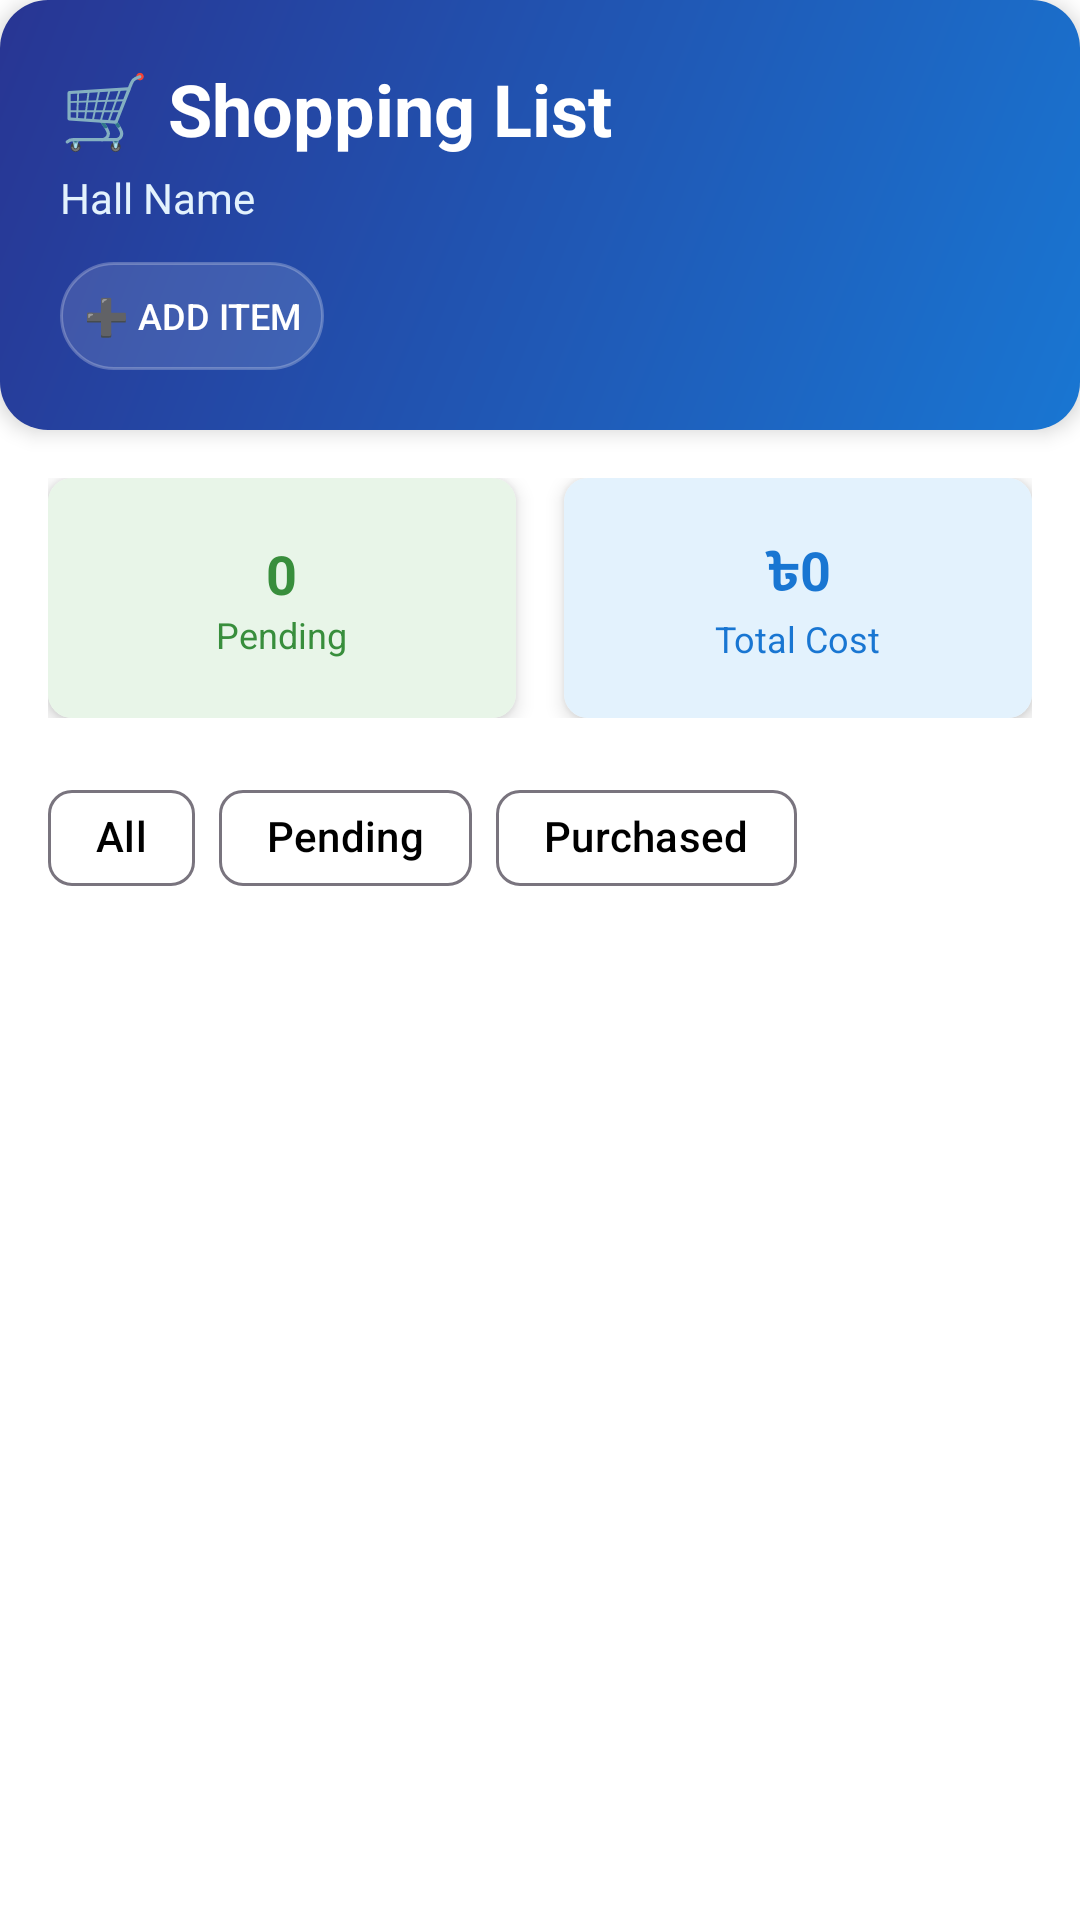

Here is an Android app screen rendered from its layout file. Give the layout XML and the strings, colors and styles it references.
<!-- AndroidManifest.xml: application theme Theme.JUDineDesk -->
<!-- res/layout/activity_shopping_list.xml -->
<?xml version="1.0" encoding="utf-8"?>
<LinearLayout xmlns:android="http://schemas.android.com/apk/res/android"
    xmlns:app="http://schemas.android.com/apk/res-auto"
    android:layout_width="match_parent"
    android:layout_height="match_parent"
    android:orientation="vertical"
    android:background="@color/white">

    
    <LinearLayout
        android:layout_width="match_parent"
        android:layout_height="wrap_content"
        android:orientation="vertical"
        android:background="@drawable/header_gradient"
        android:padding="20dp"
        android:elevation="4dp">

        <TextView
            android:layout_width="wrap_content"
            android:layout_height="wrap_content"
            android:text="🛒 Shopping List"
            android:textSize="24sp"
            android:textStyle="bold"
            android:textColor="#FFFFFF" />

        <TextView
            android:id="@+id/tvHallName"
            android:layout_width="wrap_content"
            android:layout_height="wrap_content"
            android:text="Hall Name"
            android:textSize="14sp"
            android:textColor="#E3F2FD"
            android:layout_marginTop="4dp" />

        
        <Button
            android:id="@+id/btnAddItem"
            android:layout_width="wrap_content"
            android:layout_height="36dp"
            android:layout_marginTop="12dp"
            android:text="➕ Add Item"
            android:textSize="12sp"
            android:background="@drawable/button_glass"
            android:textColor="#FFFFFF" />

    </LinearLayout>

    
    <LinearLayout
        android:layout_width="match_parent"
        android:layout_height="wrap_content"
        android:orientation="horizontal"
        android:padding="16dp">

        <androidx.cardview.widget.CardView
            android:layout_width="0dp"
            android:layout_height="80dp"
            android:layout_weight="1"
            android:layout_marginEnd="8dp"
            app:cardCornerRadius="8dp"
            app:cardElevation="4dp">

            <LinearLayout
                android:layout_width="match_parent"
                android:layout_height="match_parent"
                android:orientation="vertical"
                android:gravity="center"
                android:background="#E8F5E8">

                <TextView
                    android:id="@+id/tvPendingCount"
                    android:layout_width="wrap_content"
                    android:layout_height="wrap_content"
                    android:text="0"
                    android:textSize="18sp"
                    android:textStyle="bold"
                    android:textColor="#388E3C" />

                <TextView
                    android:layout_width="wrap_content"
                    android:layout_height="wrap_content"
                    android:text="Pending"
                    android:textSize="12sp"
                    android:textColor="#388E3C" />

            </LinearLayout>

        </androidx.cardview.widget.CardView>

        <androidx.cardview.widget.CardView
            android:layout_width="0dp"
            android:layout_height="80dp"
            android:layout_weight="1"
            android:layout_marginStart="8dp"
            app:cardCornerRadius="8dp"
            app:cardElevation="4dp">

            <LinearLayout
                android:layout_width="match_parent"
                android:layout_height="match_parent"
                android:orientation="vertical"
                android:gravity="center"
                android:background="#E3F2FD">

                <TextView
                    android:id="@+id/tvTotalCost"
                    android:layout_width="wrap_content"
                    android:layout_height="wrap_content"
                    android:text="৳0"
                    android:textSize="18sp"
                    android:textStyle="bold"
                    android:textColor="#1976D2" />

                <TextView
                    android:layout_width="wrap_content"
                    android:layout_height="wrap_content"
                    android:text="Total Cost"
                    android:textSize="12sp"
                    android:textColor="#1976D2" />

            </LinearLayout>

        </androidx.cardview.widget.CardView>

    </LinearLayout>

    
    <com.google.android.material.chip.ChipGroup
        android:id="@+id/chipGroupFilter"
        android:layout_width="match_parent"
        android:layout_height="wrap_content"
        android:paddingHorizontal="16dp"
        android:paddingBottom="8px">

        <com.google.android.material.chip.Chip
            android:id="@+id/chipAll"
            android:layout_width="wrap_content"
            android:layout_height="wrap_content"
            android:text="All"
            android:checked="true" />

        <com.google.android.material.chip.Chip
            android:id="@+id/chipPending"
            android:layout_width="wrap_content"
            android:layout_height="wrap_content"
            android:text="Pending" />

        <com.google.android.material.chip.Chip
            android:id="@+id/chipPurchased"
            android:layout_width="wrap_content"
            android:layout_height="wrap_content"
            android:text="Purchased" />

    </com.google.android.material.chip.ChipGroup>

    
    <androidx.recyclerview.widget.RecyclerView
        android:id="@+id/rvShoppingList"
        android:layout_width="match_parent"
        android:layout_height="0dp"
        android:layout_weight="1"
        android:padding="8dp" />

    
    <LinearLayout
        android:id="@+id/emptyState"
        android:layout_width="match_parent"
        android:layout_height="match_parent"
        android:orientation="vertical"
        android:gravity="center"
        android:visibility="gone"
        android:padding="40dp">

        <TextView
            android:layout_width="wrap_content"
            android:layout_height="wrap_content"
            android:text="🛒"
            android:textSize="48sp"
            android:layout_marginBottom="16dp" />

        <TextView
            android:layout_width="wrap_content"
            android:layout_height="wrap_content"
            android:text="No Shopping Items"
            android:textSize="18sp"
            android:textStyle="bold"
            android:textColor="#666666" />

        <TextView
            android:layout_width="wrap_content"
            android:layout_height="wrap_content"
            android:text="Add items to your shopping list"
            android:textSize="14sp"
            android:textColor="#999999"
            android:layout_marginTop="8px" />

        <Button
            android:id="@+id/btnAddFirstItem"
            android:layout_width="wrap_content"
            android:layout_height="40dp"
            android:layout_marginTop="16dp"
            android:text="Add First Item"
            android:background="@drawable/button_gradient_blue"
            android:textColor="#FFFFFF" />

    </LinearLayout>

</LinearLayout>
<!-- resources referenced by this layout -->
<resources>
  <color name="white">#FFFFFFFF</color>
  <!-- drawable button_glass (drawable) -->
  <?xml version="1.0" encoding="utf-8"?>
  <shape xmlns:android="http://schemas.android.com/apk/res/android">
      <solid android:color="#20FFFFFF" />
      <stroke android:width="1dp" android:color="#40FFFFFF" />
      <corners android:radius="18dp" />
  </shape>
  <!-- drawable header_gradient (drawable) -->
  <?xml version="1.0" encoding="utf-8"?>
  <shape xmlns:android="http://schemas.android.com/apk/res/android">
      <gradient
          android:startColor="#1976D2"
          android:endColor="#283593"
          android:angle="135" />
      <corners android:radius="16dp" />
  </shape>
  <style name="Theme.JUDineDesk" parent="Base.Theme.JUDineDesk" />
  <style name="Base.Theme.JUDineDesk" parent="Theme.Material3.DayNight.NoActionBar">
          
          <item name="colorPrimary">#1976D2</item>
          <item name="colorPrimaryContainer">#1976D2</item>
          <item name="colorOnPrimary">@color/white</item>
          <item name="colorSecondary">#FF9800</item>
          <item name="colorSecondaryContainer">#FF9800</item>
          <item name="colorOnSecondary">@color/white</item>
          <item name="colorTertiary">#4CAF50</item>
          <item name="colorTertiaryContainer">#4CAF50</item>
          <item name="colorOnTertiary">@color/white</item>
  
          
          <item name="colorSurface">@color/white</item>
          <item name="colorOnSurface">@color/black</item>
  
          
          <item name="materialButtonStyle">@style/MyMaterialButton</item>
          <item name="android:buttonStyle">@style/MyButton</item>
      </style>
  <color name="black">#FF000000</color>
  <style name="MyMaterialButton" parent="Widget.Material3.Button">
          <item name="backgroundTint">#1976D2</item>
          <item name="android:background">@drawable/button_gradient_blue</item>
          <item name="android:textColor">@color/white</item>
          <item name="cornerRadius">16dp</item>
      </style>
  <style name="MyButton" parent="Widget.AppCompat.Button">
          <item name="android:background">@drawable/button_gradient_blue</item>
          <item name="android:textColor">@color/white</item>
      </style>
</resources>
